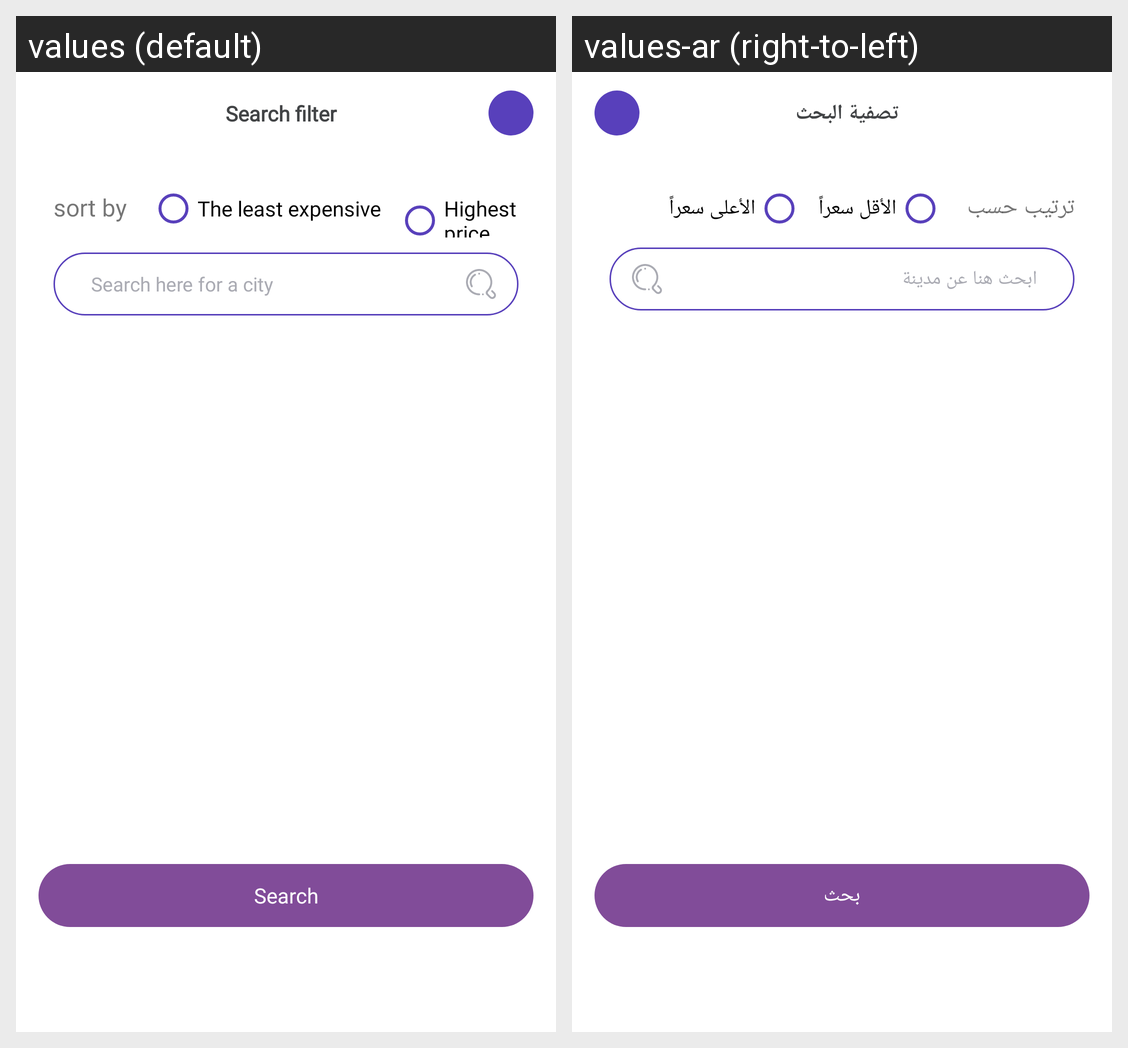

For this localized Android screen grid, give each drawn string resource with its value in every locale shown.
Android screen res/layout/activity_filtter_order.xml rendered under 2 locales, left to right: values (default), values-ar (right-to-left). Device: Nexus 5 (rendered at 1080×1920; each locale shown at half size, 540×960, under a caption strip naming it); theme AppTheme.NoActionBar.
Strings drawn on this screen, with the default value and each locale's value (text and hints the layout hard-codes, and strings that could not be matched under every locale, appear in the picture but are not listed):

search_filtter_order
  values: Search filter
  values-ar: تصفية البحث

Order_by
  values: sort by
  values-ar: ترتيب حسب

lessthan
  values: The least expensive
  values-ar: الأقل سعراً

bigthan
  values: Highest price
  values-ar: الأعلى سعراً

search_city
  values: Search here for a city
  values-ar: ابحث هنا عن مدينة

search
  values: Search
  values-ar: بحث
